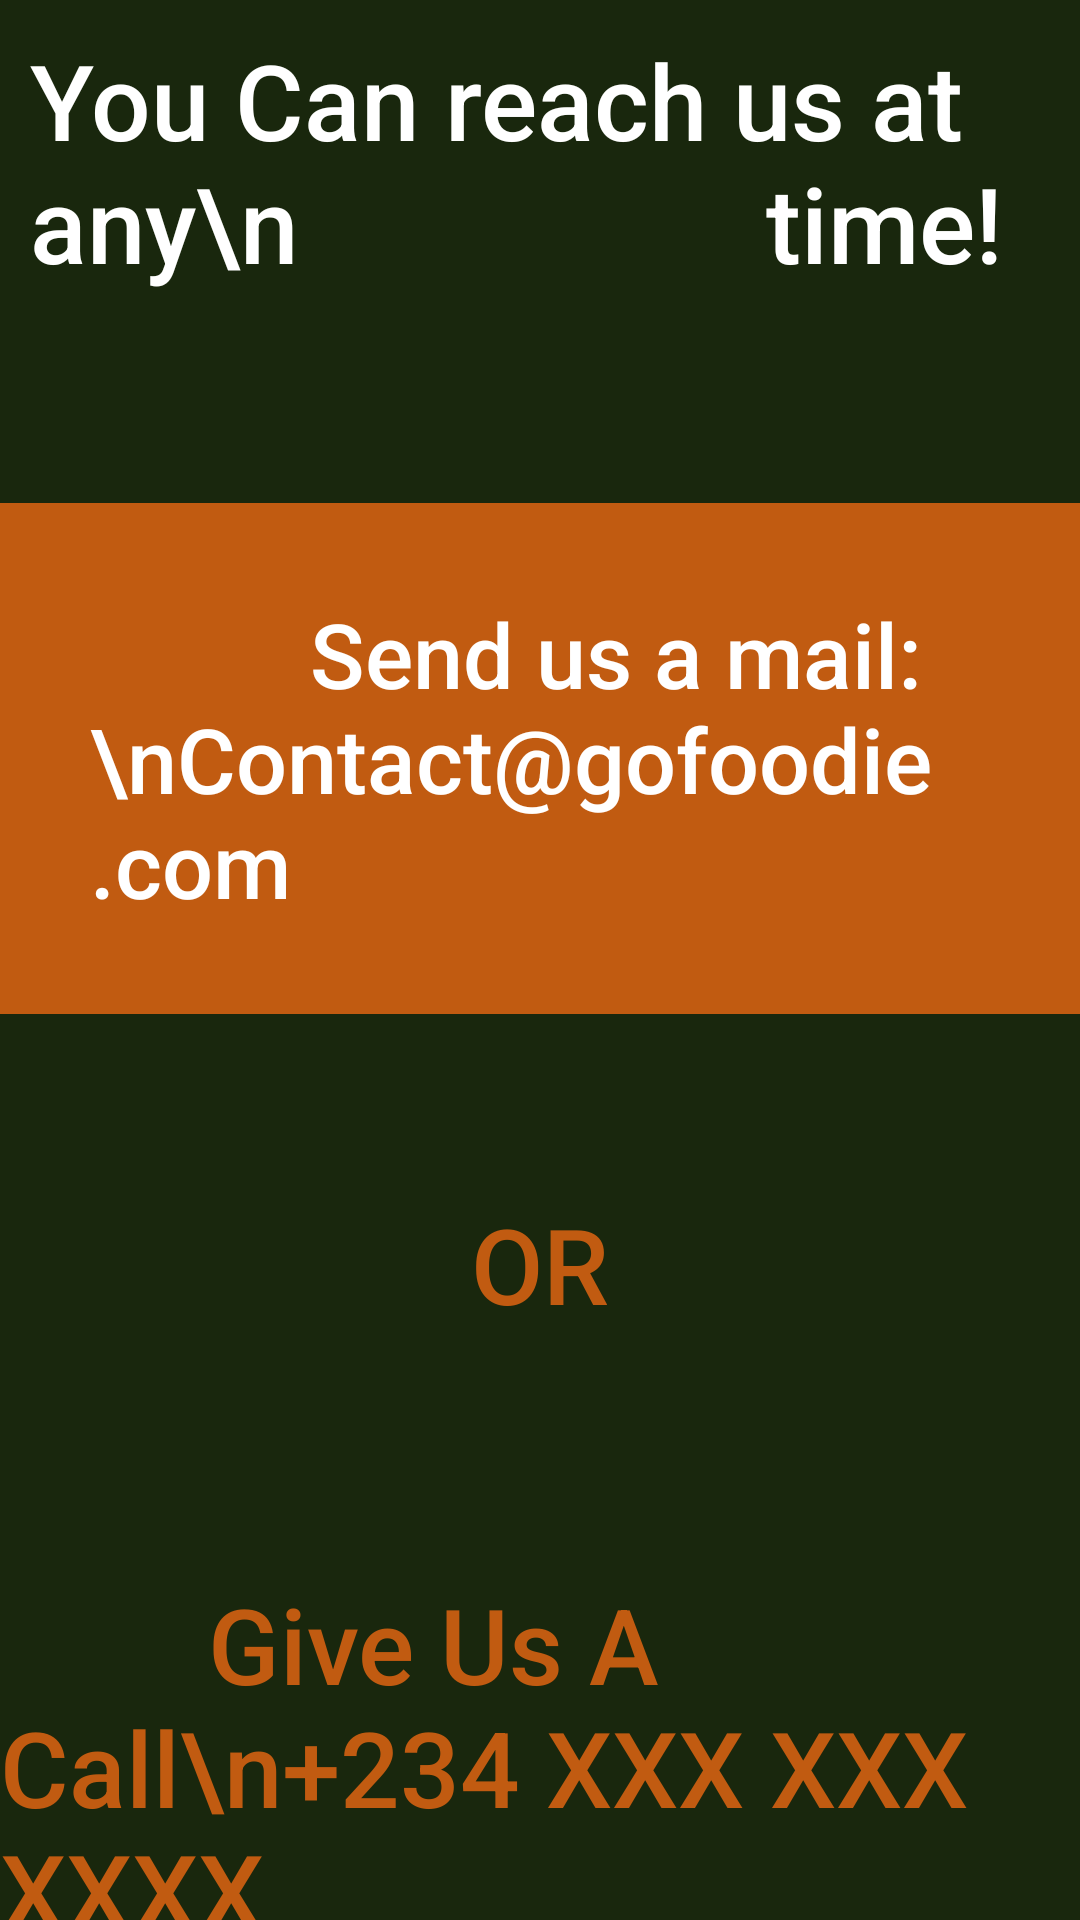

Android layout source for this screen:
<!-- AndroidManifest.xml: application theme AppTheme -->
<!-- res/layout/activity_contact.xml -->
<?xml version="1.0" encoding="utf-8"?>
<RelativeLayout xmlns:android="http://schemas.android.com/apk/res/android"
    xmlns:app="http://schemas.android.com/apk/res-auto"
    xmlns:tools="http://schemas.android.com/tools"
    android:layout_width="match_parent"
    android:layout_height="match_parent"
    android:background="@color/foodieback"
    tools:context=".ContactActivity">

    <TextView
        android:id="@+id/firstline"
        android:layout_width="wrap_content"
        android:layout_height="wrap_content"
        android:layout_marginLeft="10dp"
        android:layout_marginRight="10dp"
        android:layout_marginTop="10dp"
        android:fontFamily="sans-serif-medium"
        android:text="You Can reach us at any\n                  time!"
        android:textColor="@android:color/background_light"
        android:textSize="35dp" />

    <TextView
        android:id="@+id/secondline"
        android:layout_width="wrap_content"
        android:layout_height="wrap_content"
        android:layout_below="@+id/firstline"
        android:layout_centerHorizontal="true"
        android:layout_marginTop="70dp"
        android:background="#C15B11"
        android:fontFamily="sans-serif-medium"
        android:padding="30dp"
        android:paddingLeft="10dp"
        android:paddingRight="10dp"
        android:text="          Send us a mail:\nContact@gofoodie.com"
        android:textColor="@android:color/white"
        android:textSize="30dp" />

    <TextView
        android:id="@+id/thirdline"
        android:layout_width="wrap_content"
        android:layout_height="wrap_content"
        android:layout_below="@+id/secondline"
        android:layout_centerHorizontal="true"
        android:layout_marginTop="60dp"
        android:fontFamily="sans-serif-medium"
        android:text="OR"
        android:textColor="#C15B11"
        android:textSize="35dp" />

    <TextView
        android:layout_width="wrap_content"
        android:layout_height="wrap_content"
        android:layout_below="@+id/thirdline"
        android:layout_centerHorizontal="true"
        android:layout_marginTop="80dp"
        android:fontFamily="sans-serif-medium"
        android:text="        Give Us A Call\n+234 XXX XXX XXXX"
        android:textColor="#C15B11"
        android:textSize="35dp" />
</RelativeLayout>
<!-- resources referenced by this layout -->
<resources>
  <color name="foodieback">#19270D</color>
  <style name="AppTheme" parent="Theme.AppCompat.Light.DarkActionBar">
          
          <item name="colorPrimary">#000000</item>
          <item name="colorPrimaryDark">#0E0D0D</item>
          <item name="colorAccent">@color/colorAccent</item>
      </style>
  <color name="colorAccent">#D81B60</color>
</resources>
